Run: headless pygame with SDL's dummy video driver; simulated clock (each Clock.tick advances the game by its frame time, no real sleeping); random seed 0; keys injected as events and as key.get_pressed() state; mouse plan: one left click at the window centre at the start of phase 2, then a move to the lower-right quarter at the start of phase 3.
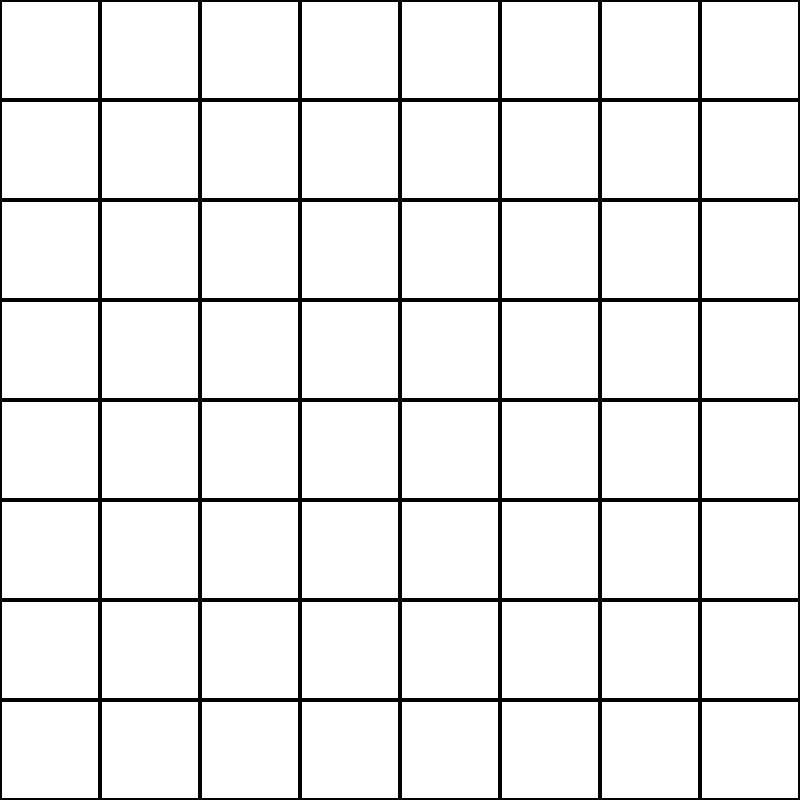
Frame 1 of 4 · flips 1–60 · no input
Frame 2 of 4 · flips 61–180 · clicked the window centre · tapped SPACE, RETURN · held RIGHT (→), D · screen unchanged from frame 1, image omitted
Frame 3 of 4 · flips 181–300 · moved the mouse to the lower-right quarter · held DOWN (↓), S · screen unchanged from frame 2, image omitted
Frame 4 of 4 · flips 301–420 · held LEFT (←), A, UP (↑), W · screen unchanged from frame 3, image omitted

The pygame program that drew these frames:

import pygame as p

def draw_x(x,y):
    p.draw.line(screen,red,[x,y],[x+100,y+100],10)
    p.draw.line(screen,red,[x+100,y],[x,y+100],10)
    
def check_win(mat,c_y,c_x,h,turn,c):
    dx = [1, -1, 0, 0, 1, -1, 1, -1]
    dy = [0, 0, 1, -1, 1, -1, -1, 1]
    
    visited = [[0]*c for _ in range(c)]
    queue = []#
    visited[c_y][c_x] = 1
    
    cnt=1
    w=False
    
    for i in range(8):#
        queue.append((c_y,c_x))#
        if cnt==h:
            w=True
            break
        if i%2==0:
            cnt=1
        
        while queue:#
            y, x = queue.pop(0)#

            nx = x + dx[i]
            ny = y + dy[i]
            if 0 <= nx < c and 0 <= ny < c:
                if visited[ny][nx] == 0 and mat[ny][nx]==turn:
                    visited[ny][nx] = 1
                    cnt+=1
                    queue.append((ny,nx))
    for i in mat:
        print(i)
        
    print(cnt)
    return w


    
    '''
    for i in range(c):
        state_win=True
        for j in range(c):
            if mat[i][j]!=turn:
                state_win=False
        if state_win:
            return True
        
    for i in range(c):
        state_win=True
        for j in range(c):
            if mat[j][i]!=turn:
                state_win=False
            
        if state_win:
            return True
    
    state_win=True
    for i in range(c):
        if mat[i][i]!=turn:
            state_win=False
    if state_win:
        return True
    
    state_win=True
    for i in range(c):
        if mat[i][2-i]!=turn:
            state_win=False
    if state_win:
        return True
    '''
    

size=100
cell=8
hit=5

matrix=[[0]*cell for i in range(cell)]

width=size*cell
height=size*cell

screen=p.display.set_mode((width,height))

white=(255,255,255) #다 컴마임
black=(0,0,0)#다 컴마임
blue=(0,0,255)#다 컴마임
red=(255,0,0)#다 컴마임

screen.fill(white)

run=True

turn=0

for i in range(cell):
    for j in range(cell):
        p.draw.rect(screen,black,[j*100,i*100,size,size],2)


# dot(점)  |  comma(쉼표)
while run:
    for event in p.event.get():
        if event.type==p.QUIT:
            run=False
        
        if event.type==p.MOUSEBUTTONDOWN:
            x,y=p.mouse.get_pos()# 컴마 = 닷
            if turn==0:
                for i in range(cell):
                    for j in range(cell):
                        if size*j<x<size*(j+1) and size*i<y<size*(i+1):
                            if matrix[i][j]==0:
                                p.draw.circle(screen,blue,[(size/2)+size*j,(size/2)+size*i],size/2,5)
                                matrix[i][j]=1
                                result=check_win(matrix,i,j,hit,1,cell)
                                if result:
                                    print("player 1 win")
                                turn=1
            else:
                for i in range(cell):
                    for j in range(cell):
                        if size*j<x<size*(j+1) and size*i<y<size*(i+1):
                            if matrix[i][j]==0:
                                draw_x(j*size,i*size)
                                matrix[i][j]=2
                                result=check_win(matrix,i,j,hit,2,cell)
                                if result:
                                    print("player 2 win")
                                turn=0
             #   dot |  컴마
    p.display.update()

p.quit()
            
